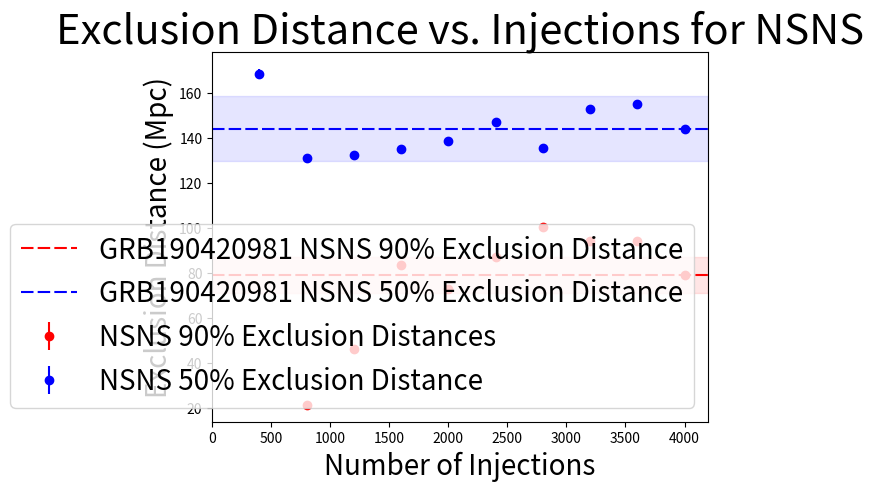
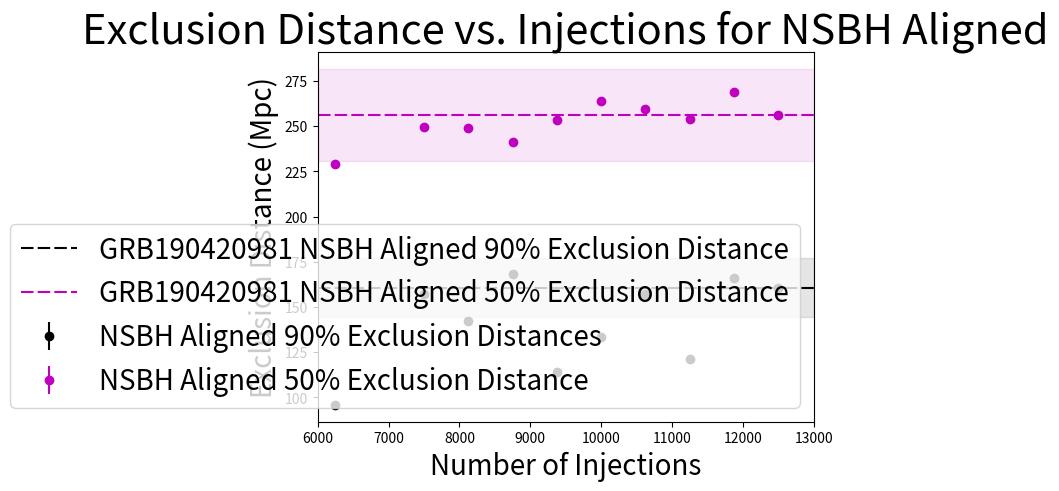
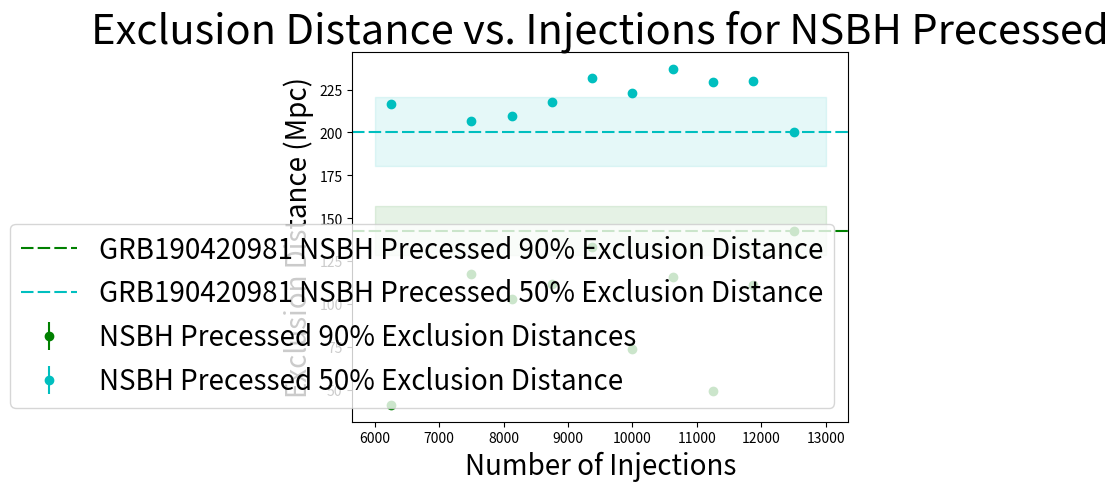

Python code for these plots, in order:
import matplotlib.pyplot as plt
import numpy as np

################## NSNS #####################
# NSNS values 90% Exclusion Distance
injcontrolNSNS_90 = [78.9189782209, 78.9347588971, 79.0624982419, 79.1015907893, 78.8601544349, 78.9680838613]
inj90NSNS_90 = [92.9165926058, 94.3025193943, 94.0469681411, 94.5478369454, 94.3640703452, 94.5839047136]
inj80NSNS_90 = [94.0069271597, 94.2031136452, 93.5605162563, 94.0053867499, 94.2461926244, 94.346149776]
inj70NSNS_90 = [100.434236299, 100.585763286, 100.129131498, 100.142645371, 100.448732085, 100.025351176]
inj60NSNS_90 = [87.0269604652, 86.9341466085, 87.1095673338, 87.1081618228, 87.1429810745, 87.0062476161]
inj50NSNS_90 = [72.9300087041, 72.7428773732, 73.0010302719, 72.8377582871, 72.5678715571, 72.6968309418]
inj40NSNS_90 = [84.5630374059, 83.5577502632, 83.7293114455, 83.6737690712, 83.3168917721, 83.0745571151]
inj30NSNS_90 = [45.6759170704, 46.1483939185, 46.3503417378, 46.5123626662, 46.5367393911, 47.1773016398]
inj20NSNS_90 = [21.7569936113, 21.7243006899, 21.72824956, 21.6071384198, 21.5124136015, 21.5534630033]

# NSNS values 50% Exclusion Distance
injcontrolNSNS_50 = [144.196384024, 143.53257576, 143.955000619, 143.929941906, 143.854410956, 143.668717867]
inj90NSNS_50 = [154.547375392, 154.419120006, 155.558067461, 154.898771144, 155.561762223, 155.626543739]
inj80NSNS_50 = [152.568418535, 152.687889745, 152.680025048, 153.09578581, 152.358705009, 152.691744584]
inj70NSNS_50 = [134.897211186, 134.909775946, 135.34890953, 135.852284649, 135.351269819, 134.992696178]
inj60NSNS_50 = [147.028421516, 146.951405519, 147.002903404, 146.690418345, 147.40972375, 147.273277901]
inj50NSNS_50 = [137.995878226, 138.630390394, 138.747549894, 138.533578744, 138.453785474, 138.467605938]
inj40NSNS_50 = [134.707229672, 134.695638869, 134.705626548, 134.863320032, 135.080932747, 134.732276292]
inj30NSNS_50 = [132.090838733, 132.332561132, 132.061494494, 132.116456628, 132.511220957, 132.375702208]
inj20NSNS_50 = [131.005586137, 130.889204683, 130.838763353, 130.842364151, 130.753977592, 130.608941518]
inj10NSNS_50 = [169.164853127, 172.803736053, 167.152872584, 166.230209599, 167.708701474, 167.319411121]


############## NSBH Align ###################
# NSBH Align values 90% Exclusion Distance
injcontrolNSBHAlign_90 = [160.86881326, 160.68696424, 160.960200364, 160.573390316, 161.185777892, 160.2643286]
inj95NSBHAlign_90 = [166.591174158, 166.091603646, 166.359440313, 166.128574857, 166.119115893, 166.125553561]
inj90NSBHAlign_90 = [121.317462921, 121.414330282, 121.230589511, 121.638331433, 121.475590308, 120.958011617]
inj85NSBHAlign_90 = [156.709190679, 157.053546857, 157.466613771, 157.033615861, 156.446903864, 157.235943722]
inj80NSBHAlign_90 = [134.3886325, 133.735584967, 133.840012002, 132.995695628, 133.294492079, 133.460211603]
inj75NSBHAlign_90 = [114.140237297, 114.166683341, 114.141612019, 114.102475657, 114.743108379, 114.11919726]
inj70NSBHAlign_90 = [168.358604117, 168.346301326, 168.28775431, 168.31662285, 168.255323875, 168.591390597]
inj65NSBHAlign_90 = [141.907273216, 142.415684391, 142.139697006, 141.774343112, 142.014776864, 142.313758361]
inj60NSBHAlign_90 = [157.429672296, 157.575053542, 156.689224179, 156.875195586, 157.219274753, 157.205556119]
inj55NSBHAlign_90 = []
inj50NSBHAlign_90 = [95.9897934818, 95.991710212, 96.0710748837, 96.0876973685, 96.1263858524, 96.0416594833]

# NSBH Align values 50% Exclusion Distance
injcontrolNSBHAlign_50 = [255.465800518, 256.188320438, 256.354669215, 256.196380005, 255.597874487, 256.673287845]
inj95NSBHAlign_50 = [269.319731386, 269.441853121, 268.694646179, 269.110023808, 268.531815415, 268.681358188]
inj90NSBHAlign_50 = [253.67608349, 253.869224331, 253.332072341, 253.970907972, 253.927776798, 253.288728357]
inj85NSBHAlign_50 = [259.407024144, 259.606025422, 259.341036459, 259.692875034, 259.502456784, 259.365432203]
inj80NSBHAlign_50 = [264.545677791, 263.460035374, 263.033317078, 263.842930221, 264.636577087, 263.497175047]
inj75NSBHAlign_50 = [253.866551685, 253.448838673, 252.419096833, 253.430877641, 253.475991818, 253.556063152]
inj70NSBHAlign_50 = [241.0425643, 241.405041037, 241.151984904, 241.328950835, 241.316205913, 241.261647237]
inj65NSBHAlign_50 = [249.133777533, 248.774567077, 249.261592959, 248.972028909, 248.748127528, 249.382974208]
inj60NSBHAlign_50 = [248.80917153, 249.706502398, 249.395092323, 249.181214875, 248.914051105, 249.268473867]
inj55NSBHAlign_50 = []
inj50NSBHAlign_50 = [228.976784795, 229.204054574, 228.881380385, 229.427981036, 229.093677321, 229.081976188]


############## NSBH Precess #################
# NSBH Precess values 90% Exclusion Distance
injcontrolNSBHPrecess_90 = [143.153572038, 142.534796467, 143.069365793, 142.528709605, 142.734505243, 143.05024251]
inj95NSBHPrecess_90 = [115.137747459, 114.44096906, 109.410922495, 109.715321309, 109.617922471, 109.388621958]
inj90NSBHPrecess_90 = [49.2944921555, 49.5644721691, 49.3362856761, 49.6773247507, 49.5398661328, 49.5240325102]
inj85NSBHPrecess_90 = [115.712311069, 115.737523699, 115.923619243, 116.113475158, 115.875926262, 116.055555176]
inj80NSBHPrecess_90 = [73.4678799491, 73.6016576262, 73.480217801, 73.6684552412, 73.717399801, 73.6591445504]
inj75NSBHPrecess_90 = [132.319632063, 134.972218812, 132.847411902, 132.95587726, 132.815854872, 132.761058784]
inj70NSBHPrecess_90 = [111.750086406, 112.607375163, 111.085905848, 111.001119869, 112.762547703, 111.694401821]
inj65NSBHPrecess_90 = [102.799582707, 102.818548177, 102.504357699, 102.636198195, 102.901005601, 103.198587757]
inj60NSBHPrecess_90 = [117.463282587, 117.173727313, 117.44886845, 117.353896649, 117.533948566, 117.867635299]
inj55NSBHPrecess_90 = []
inj50NSBHPrecess_90 = [41.4477585094, 41.5584046895, 41.4561050812, 41.3990758685, 41.583526891, 41.4832734575]

# NSBH Precess values 50% Exclusion Distance
injcontrolNSBHPrecess_50 = [200.264134725, 200.455270271, 200.469943686, 200.560334116, 200.723492269, 200.114008841]
inj95NSBHPrecess_50 = [230.217143222, 229.95352822, 229.635230369, 230.013637882, 230.146358413, 229.997410035]
inj90NSBHPrecess_50 = [229.076115063, 229.824143363, 229.485469227, 229.290808875, 230.254034613, 229.110928524]
inj85NSBHPrecess_50 = [237.428890094, 237.167405732, 236.493366616, 236.457322927, 236.405691677, 236.420163565]
inj80NSBHPrecess_50 = [223.51161644, 222.69842809, 223.40982496, 223.016935308, 222.828368896, 223.178595771]
inj75NSBHPrecess_50 = [231.947970648, 231.942876541, 231.767103927, 231.659578728, 232.517420501, 232.058782819]
inj70NSBHPrecess_50 = [219.475721679, 216.816784008, 216.908322284, 217.019302192, 219.275759198, 218.069638064]
inj65NSBHPrecess_50 = [208.875462535, 209.951957656, 210.732083491, 210.213960886, 209.144535521, 208.812319468]
inj60NSBHPrecess_50 = [206.818873182, 206.376572899, 206.493992063, 206.767272214, 206.392497512, 206.77742594]
inj55NSBHPrecess_50 = []
inj50NSBHPrecess_50 = [216.431939253, 216.100003704, 215.894891021, 216.838876715, 216.141174189, 216.749881009]

############### Injections ################
nsnsInj = 4000
nsbhAlignInj = 12500
nsbhPrecessInj = 12500

################ Plotting #################
nsns_90_mean = [np.mean(injcontrolNSNS_90), np.mean(inj90NSNS_90), np.mean(inj80NSNS_90), np.mean(inj70NSNS_90), np.mean(inj60NSNS_90), np.mean(inj50NSNS_90), np.mean(inj40NSNS_90), np.mean(inj30NSNS_90), np.mean(inj20NSNS_90)]
nsns_90_std = [np.std(injcontrolNSNS_90), np.std(inj90NSNS_90), np.std(inj80NSNS_90), np.std(inj70NSNS_90), np.std(inj60NSNS_90), np.std(inj50NSNS_90), np.std(inj40NSNS_90), np.std(inj30NSNS_90), np.std(inj20NSNS_90)]
nsnsNumInj_90 = [1*nsnsInj, 0.9*nsnsInj, 0.8*nsnsInj, 0.7*nsnsInj, 0.6*nsnsInj, 0.5*nsnsInj, 0.4*nsnsInj, 0.3*nsnsInj, 0.2*nsnsInj]
nsns_50_mean = [np.mean(injcontrolNSNS_50), np.mean(inj90NSNS_50), np.mean(inj80NSNS_50), np.mean(inj70NSNS_50), np.mean(inj60NSNS_50), np.mean(inj50NSNS_50), np.mean(inj40NSNS_50), np.mean(inj30NSNS_50), np.mean(inj20NSNS_50), np.mean(inj10NSNS_50)]
nsns_50_std = [np.std(injcontrolNSNS_50), np.std(inj90NSNS_50), np.std(inj80NSNS_50), np.std(inj70NSNS_50), np.std(inj60NSNS_50), np.std(inj50NSNS_50), np.std(inj40NSNS_50), np.std(inj30NSNS_50), np.std(inj20NSNS_50), np.std(inj10NSNS_50)]
nsnsNumInj_50 = [1*nsnsInj, 0.9*nsnsInj, 0.8*nsnsInj, 0.7*nsnsInj, 0.6*nsnsInj, 0.5*nsnsInj, 0.4*nsnsInj, 0.3*nsnsInj, 0.2*nsnsInj, 0.1*nsnsInj]

nsbhAlign_90_mean = [np.mean(injcontrolNSBHAlign_90), np.mean(inj95NSBHAlign_90), np.mean(inj90NSBHAlign_90), np.mean(inj85NSBHAlign_90), np.mean(inj80NSBHAlign_90), np.mean(inj75NSBHAlign_90), np.mean(inj70NSBHAlign_90), np.mean(inj65NSBHAlign_90), np.mean(inj60NSBHAlign_90), np.mean(inj50NSBHAlign_90)]
nsbhAlign_90_std = [np.std(injcontrolNSBHAlign_90), np.std(inj95NSBHAlign_90), np.std(inj90NSBHAlign_90), np.std(inj85NSBHAlign_90), np.std(inj80NSBHAlign_90), np.std(inj75NSBHAlign_90), np.std(inj70NSBHAlign_90), np.std(inj65NSBHAlign_90), np.std(inj60NSBHAlign_90), np.std(inj50NSBHAlign_90)]
nsbhAlign_50_mean = [np.mean(injcontrolNSBHAlign_50), np.mean(inj95NSBHAlign_50), np.mean(inj90NSBHAlign_50), np.mean(inj85NSBHAlign_50), np.mean(inj80NSBHAlign_50), np.mean(inj75NSBHAlign_50), np.mean(inj70NSBHAlign_50), np.mean(inj65NSBHAlign_50), np.mean(inj60NSBHAlign_50), np.mean(inj50NSBHAlign_50)]
nsbhAlign_50_std = [np.std(injcontrolNSBHAlign_50), np.std(inj95NSBHAlign_50), np.std(inj90NSBHAlign_50), np.std(inj85NSBHAlign_50), np.std(inj80NSBHAlign_50), np.std(inj75NSBHAlign_50), np.std(inj70NSBHAlign_50), np.std(inj65NSBHAlign_50), np.std(inj60NSBHAlign_50), np.std(inj50NSBHAlign_50)]
nsbhAlignNumInj = [1*nsbhAlignInj, 0.95*nsbhAlignInj, 0.9*nsbhAlignInj, 0.85*nsbhAlignInj, 0.8*nsbhAlignInj, 0.75*nsbhAlignInj, 0.7*nsbhAlignInj, 0.65*nsbhAlignInj, 0.6*nsbhAlignInj, 0.5*nsbhAlignInj]

nsbhPrecess_90_mean = [np.mean(injcontrolNSBHPrecess_90), np.mean(inj95NSBHPrecess_90), np.mean(inj90NSBHPrecess_90), np.mean(inj85NSBHPrecess_90), np.mean(inj80NSBHPrecess_90), np.mean(inj75NSBHPrecess_90), np.mean(inj70NSBHPrecess_90), np.mean(inj65NSBHPrecess_90), np.mean(inj60NSBHPrecess_90), np.mean(inj50NSBHPrecess_90)]
nsbhPrecess_90_std = [np.std(injcontrolNSBHPrecess_90), np.std(inj95NSBHPrecess_90), np.std(inj90NSBHPrecess_90), np.std(inj85NSBHPrecess_90), np.std(inj80NSBHPrecess_90), np.std(inj75NSBHPrecess_90), np.std(inj70NSBHPrecess_90), np.std(inj65NSBHPrecess_90), np.std(inj60NSBHPrecess_90), np.std(inj50NSBHPrecess_90)]
nsbhPrecess_50_mean = [np.mean(injcontrolNSBHPrecess_50), np.mean(inj95NSBHPrecess_50), np.mean(inj90NSBHPrecess_50), np.mean(inj85NSBHPrecess_50), np.mean(inj80NSBHPrecess_50), np.mean(inj75NSBHPrecess_50), np.mean(inj70NSBHPrecess_50), np.mean(inj65NSBHPrecess_50), np.mean(inj60NSBHPrecess_50), np.mean(inj50NSBHPrecess_50)]
nsbhPrecess_50_std = [np.std(injcontrolNSBHPrecess_50), np.std(inj95NSBHPrecess_50), np.std(inj90NSBHPrecess_50), np.std(inj85NSBHPrecess_50), np.std(inj80NSBHPrecess_50), np.std(inj75NSBHPrecess_50), np.std(inj70NSBHPrecess_50), np.std(inj65NSBHPrecess_50), np.std(inj60NSBHPrecess_50), np.std(inj50NSBHPrecess_50)]
nsbhPrecessNumInj = [1*nsbhPrecessInj, 0.95*nsbhPrecessInj, 0.9*nsbhPrecessInj, 0.85*nsbhPrecessInj, 0.8*nsbhPrecessInj, 0.75*nsbhPrecessInj, 0.7*nsbhPrecessInj, 0.65*nsbhPrecessInj, 0.6*nsbhPrecessInj, 0.5*nsbhPrecessInj]

# NSNS Plot
x1 = [0,4200]
figNSNS=plt.figure()
axNSNS=figNSNS.gca()

axNSNS.errorbar(nsnsNumInj_90, nsns_90_mean, yerr=nsns_90_std, fmt='o', color='r', label='NSNS 90% Exclusion Distances')
line90 = axNSNS.axhline(np.mean(injcontrolNSNS_90), dashes=[6,2], label='GRB190420981 NSNS 90% Exclusion Distance', color='r')
axNSNS.fill_between(x1, 0.1*np.mean(injcontrolNSNS_90)+np.mean(injcontrolNSNS_90), np.mean(injcontrolNSNS_90) - 0.1*np.mean(injcontrolNSNS_90), alpha=0.1, color='r')

axNSNS.errorbar(nsnsNumInj_50, nsns_50_mean, yerr=nsns_50_std, fmt='o', color='b', label='NSNS 50% Exclusion Distance')
line50 = axNSNS.axhline(np.mean(injcontrolNSNS_50), dashes=[6,2], label='GRB190420981 NSNS 50% Exclusion Distance', color='b')
axNSNS.fill_between(x1, 0.1*np.mean(injcontrolNSNS_50)+np.mean(injcontrolNSNS_50), np.mean(injcontrolNSNS_50) - 0.1*np.mean(injcontrolNSNS_50), alpha=0.1, color='b')

axNSNS.set_xlabel('Number of Injections', fontsize=20)
axNSNS.set_ylabel('Exclusion Distance (Mpc)', fontsize=20)
axNSNS.set_title('Exclusion Distance vs. Injections for NSNS', fontsize=30)
axNSNS.legend(loc='lower right', prop={'size':20})
axNSNS.set_xlim(0,4200)

#NSBHAlign Plot
x2 = [6000,13000]
figNSBHAlign=plt.figure()
axNSBHAlign=figNSBHAlign.gca()

axNSBHAlign.errorbar(nsbhAlignNumInj, nsbhAlign_90_mean, yerr=nsbhAlign_90_std, fmt='o', color='k', label='NSBH Aligned 90% Exclusion Distances')
line90 = axNSBHAlign.axhline(np.mean(injcontrolNSBHAlign_90), dashes=[6,2], label='GRB190420981 NSBH Aligned 90% Exclusion Distance', color='k')
axNSBHAlign.fill_between(x2, 0.1*np.mean(injcontrolNSBHAlign_90)+np.mean(injcontrolNSBHAlign_90), np.mean(injcontrolNSBHAlign_90) - 0.1*np.mean(injcontrolNSBHAlign_90), alpha=0.1, color='k')

axNSBHAlign.errorbar(nsbhAlignNumInj, nsbhAlign_50_mean, yerr=nsbhAlign_50_std, fmt='o', color='m', label='NSBH Aligned 50% Exclusion Distance')
line50 = axNSBHAlign.axhline(np.mean(injcontrolNSBHAlign_50), dashes=[6,2], label='GRB190420981 NSBH Aligned 50% Exclusion Distance', color='m')
axNSBHAlign.fill_between(x2, 0.1*np.mean(injcontrolNSBHAlign_50)+np.mean(injcontrolNSBHAlign_50), np.mean(injcontrolNSBHAlign_50) - 0.1*np.mean(injcontrolNSBHAlign_50), alpha=0.1, color='m')

axNSBHAlign.set_xlabel('Number of Injections', fontsize=20)
axNSBHAlign.set_ylabel('Exclusion Distance (Mpc)', fontsize=20)
axNSBHAlign.set_title('Exclusion Distance vs. Injections for NSBH Aligned', fontsize=30)
axNSBHAlign.legend(loc='lower right', prop={'size':20})
axNSBHAlign.set_xlim(6000,13000)

#NSBHPrecess Plot
figNSBHPrecess=plt.figure()
axNSBHPrecess=figNSBHPrecess.gca()

axNSBHPrecess.errorbar(nsbhPrecessNumInj, nsbhPrecess_90_mean, yerr=nsbhPrecess_90_std, fmt='o', color='g', label='NSBH Precessed 90% Exclusion Distances')
line90 = axNSBHPrecess.axhline(np.mean(injcontrolNSBHPrecess_90), dashes=[6,2], label='GRB190420981 NSBH Precessed 90% Exclusion Distance', color='g')
axNSBHPrecess.fill_between(x2, 0.1*np.mean(injcontrolNSBHPrecess_90)+np.mean(injcontrolNSBHPrecess_90), np.mean(injcontrolNSBHPrecess_90) - 0.1*np.mean(injcontrolNSBHPrecess_90), alpha=0.1, color='g')

axNSBHPrecess.errorbar(nsbhPrecessNumInj, nsbhPrecess_50_mean, yerr=nsbhPrecess_50_std, fmt='o', color='c', label='NSBH Precessed 50% Exclusion Distance')
line50 = axNSBHPrecess.axhline(np.mean(injcontrolNSBHPrecess_50), dashes=[6,2], label='GRB190420981 NSBH Precessed 50% Exclusion Distance', color='c')
axNSBHPrecess.fill_between(x2, 0.1*np.mean(injcontrolNSBHPrecess_50)+np.mean(injcontrolNSBHPrecess_50), np.mean(injcontrolNSBHPrecess_50) - 0.1*np.mean(injcontrolNSBHPrecess_50), alpha=0.1, color='c')

axNSBHPrecess.set_xlabel('Number of Injections', fontsize=20)
axNSBHPrecess.set_ylabel('Exclusion Distance (Mpc)', fontsize=20)
axNSBHPrecess.set_title('Exclusion Distance vs. Injections for NSBH Precessed', fontsize=30)
axNSBHPrecess.legend(loc='lower right', prop={'size':20})

# Show Plots
plt.show()